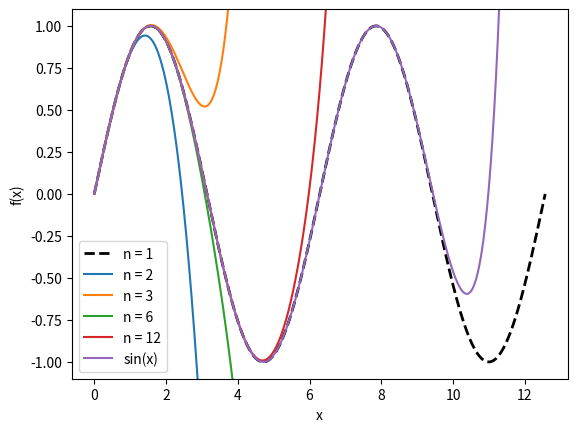

Source code (Python):
# Exercise 5.21

import numpy as np
import matplotlib.pyplot as plt


def factorial(n):
    if n == 0:
        return 1
    else:
        return n * factorial(n - 1)


def S(x, n):
    ans = 0
    for j in range(n + 1):
        ans += (-1) ** j * x ** (2 * j + 1) / factorial(2 * j + 1)
    return ans

x = np.linspace(0, 4 * np.pi, 1001)

plt.plot(x, np.sin(x), '--k', linewidth=2)
for n in [1, 2, 3, 6, 12]:
    plt.plot(x, S(x, n))

plt.ylim([-1.1, 1.1])
plt.legend(['n = 1', 'n = 2', 'n = 3', 'n = 6', 'n = 12', 'sin(x)'])
plt.xlabel('x')
plt.ylabel('f(x)')
plt.show()